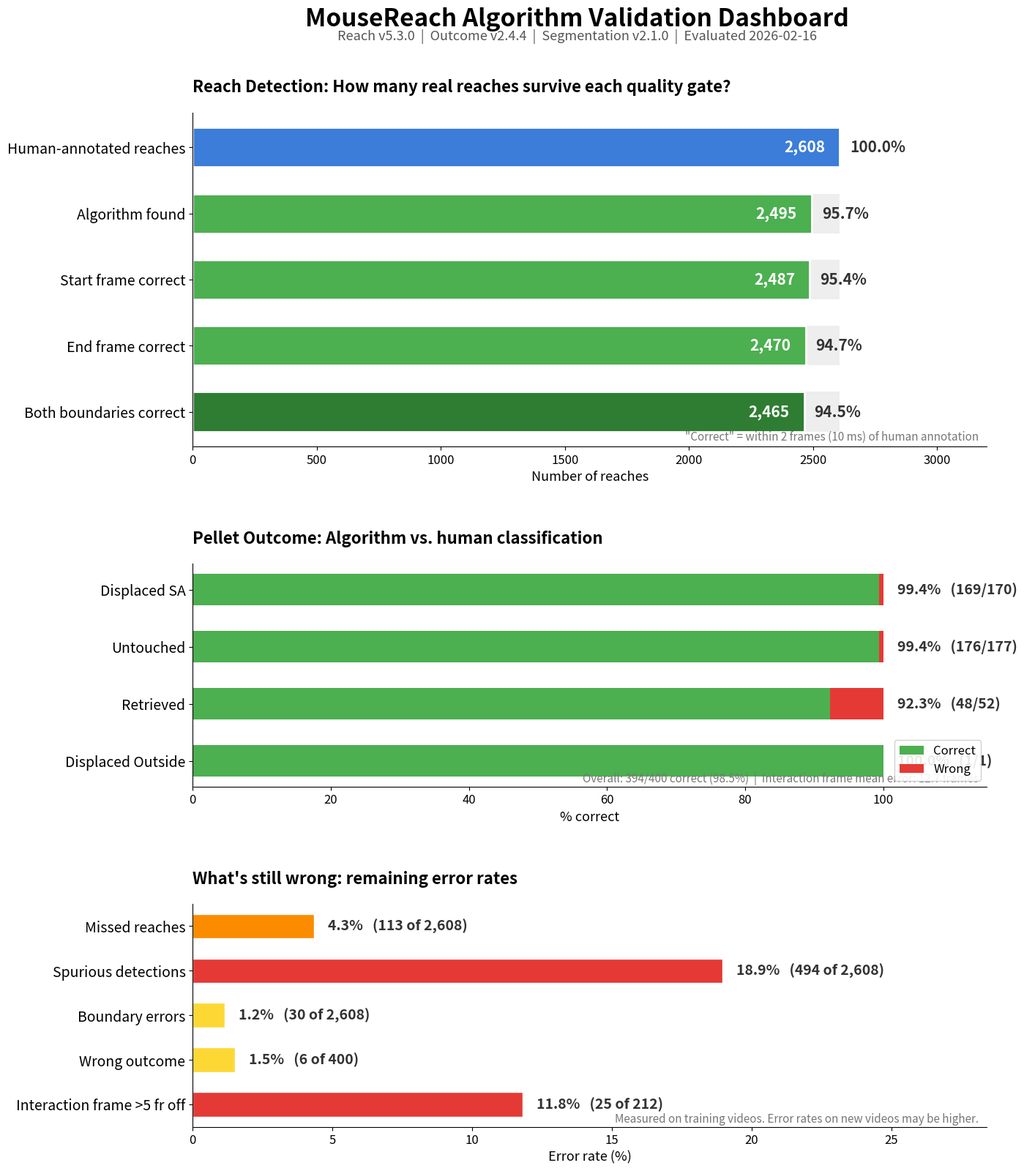

Source code (Python):
"""Generate a single-page PI-friendly validation dashboard."""

import matplotlib
matplotlib.use('Agg')
import matplotlib.pyplot as plt
import numpy as np
from pathlib import Path

# --- DATA ---

# Reach detection funnel
funnel_labels = [
    "Human-annotated reaches",
    "Algorithm found",
    "Start frame correct",
    "End frame correct",
    "Both boundaries correct",
]
funnel_values = [2608, 2495, 2487, 2470, 2465]

# Outcome classification
outcome_labels = ["Displaced SA", "Untouched", "Retrieved", "Displaced Outside"]
outcome_correct = [169, 176, 48, 1]
outcome_total = [170, 177, 52, 1]
outcome_pcts = [c/t*100 for c, t in zip(outcome_correct, outcome_total)]

# Error rates
error_types = [
    "Missed reaches",
    "Spurious detections",
    "Boundary errors",
    "Wrong outcome",
    "Interaction frame >5 fr off",
]
error_counts = [113, 494, 30, 6, 25]
error_bases = [2608, 2608, 2608, 400, 212]
error_rates = [c/b*100 for c, b in zip(error_counts, error_bases)]

# --- FIGURE ---

fig, axes = plt.subplots(3, 1, figsize=(14, 18), facecolor='white',
                          gridspec_kw={'height_ratios': [1.2, 0.8, 0.8], 'hspace': 0.45})

fig.suptitle(
    "MouseReach Algorithm Validation Dashboard",
    fontsize=24, fontweight='bold', y=0.96
)
fig.text(
    0.5, 0.935,
    "Reach v5.3.0  |  Outcome v2.4.4  |  Segmentation v2.1.0  |  Evaluated 2026-02-16",
    ha='center', fontsize=13, color='#555555'
)

# ============================================================
# PANEL 1: Reach Detection Funnel
# ============================================================
ax1 = axes[0]
ax1.set_title("Reach Detection: How many real reaches survive each quality gate?",
              fontsize=16, fontweight='bold', pad=20, loc='left')

colors_funnel = ['#3B7DD8', '#4CAF50', '#4CAF50', '#4CAF50', '#2E7D32']

# Ghost bars (full 2608) behind
for i in range(1, len(funnel_values)):
    ax1.barh(i, 2608, color='#EEEEEE', height=0.6, zorder=0)

# Actual bars
ax1.barh(range(len(funnel_labels)), funnel_values,
         color=colors_funnel, height=0.6, edgecolor='white', linewidth=2, zorder=1)

ax1.set_yticks(range(len(funnel_labels)))
ax1.set_yticklabels(funnel_labels, fontsize=14)
ax1.invert_yaxis()
ax1.set_xlim(0, 3200)
ax1.set_xlabel("Number of reaches", fontsize=13)
ax1.tick_params(axis='x', labelsize=12)

# Labels inside the bars for contrast
for i, val in enumerate(funnel_values):
    pct = val / 2608 * 100
    ax1.text(val - 60, i, f"{val:,}", va='center', ha='right',
             fontsize=15, fontweight='bold', color='white', zorder=2)
    ax1.text(val + 40, i, f"{pct:.1f}%", va='center', ha='left',
             fontsize=15, fontweight='bold', color='#333333', zorder=2)

# Note about tolerance
ax1.text(0.99, 0.02, '"Correct" = within 2 frames (10 ms) of human annotation',
         transform=ax1.transAxes, ha='right', fontsize=11, color='#777777', style='italic')

ax1.spines['top'].set_visible(False)
ax1.spines['right'].set_visible(False)

# ============================================================
# PANEL 2: Outcome Classification
# ============================================================
ax2 = axes[1]
ax2.set_title("Pellet Outcome: Algorithm vs. human classification",
              fontsize=16, fontweight='bold', pad=20, loc='left')

y_pos = range(len(outcome_labels))
# Correct
ax2.barh(y_pos, outcome_pcts, color='#4CAF50', height=0.55, label='Correct', zorder=1)
# Wrong (stacked)
error_pcts_out = [100 - p for p in outcome_pcts]
ax2.barh(y_pos, error_pcts_out, left=outcome_pcts, color='#E53935', height=0.55, label='Wrong', zorder=1)

ax2.set_yticks(y_pos)
ax2.set_yticklabels(outcome_labels, fontsize=14)
ax2.invert_yaxis()
ax2.set_xlim(0, 115)
ax2.set_xlabel("% correct", fontsize=13)
ax2.tick_params(axis='x', labelsize=12)

for i, (pct, corr, tot) in enumerate(zip(outcome_pcts, outcome_correct, outcome_total)):
    ax2.text(102, i, f"{pct:.1f}%   ({corr}/{tot})",
             va='center', fontsize=14, fontweight='bold', color='#333333')

ax2.spines['top'].set_visible(False)
ax2.spines['right'].set_visible(False)
ax2.legend(loc='lower right', fontsize=12, framealpha=0.9)

# Overall note
ax2.text(0.99, 0.02, 'Overall: 394/400 correct (98.5%)  |  Interaction frame mean error: 12.7 frames',
         transform=ax2.transAxes, ha='right', fontsize=11, color='#777777', style='italic')

# ============================================================
# PANEL 3: Remaining Error Rates
# ============================================================
ax3 = axes[2]
ax3.set_title("What's still wrong: remaining error rates",
              fontsize=16, fontweight='bold', pad=20, loc='left')

y_pos_err = range(len(error_types))
bar_colors = ['#E53935' if r > 10 else '#FB8C00' if r > 3 else '#FDD835' for r in error_rates]

ax3.barh(y_pos_err, error_rates, color=bar_colors, height=0.55,
         edgecolor='white', linewidth=1, zorder=1)

ax3.set_yticks(y_pos_err)
ax3.set_yticklabels(error_types, fontsize=14)
ax3.invert_yaxis()
ax3.set_xlim(0, max(error_rates) * 1.5)
ax3.set_xlabel("Error rate (%)", fontsize=13)
ax3.tick_params(axis='x', labelsize=12)

for i, (rate, count, base) in enumerate(zip(error_rates, error_counts, error_bases)):
    ax3.text(rate + 0.5, i, f"{rate:.1f}%   ({count} of {base:,})",
             va='center', fontsize=14, fontweight='bold', color='#333333')

ax3.spines['top'].set_visible(False)
ax3.spines['right'].set_visible(False)

# Caveat
ax3.text(0.99, 0.02,
         'Measured on training videos. Error rates on new videos may be higher.',
         transform=ax3.transAxes, ha='right', fontsize=11, color='#777777', style='italic')

# ============================================================
# SAVE
# ============================================================
output_path = Path(r"y:\2_Connectome\Behavior\MouseReach\ALGORITHM_VALIDATION_DASHBOARD.png")
fig.savefig(output_path, dpi=150, bbox_inches='tight', facecolor='white')
print(f"Saved to: {output_path}")
plt.close()
